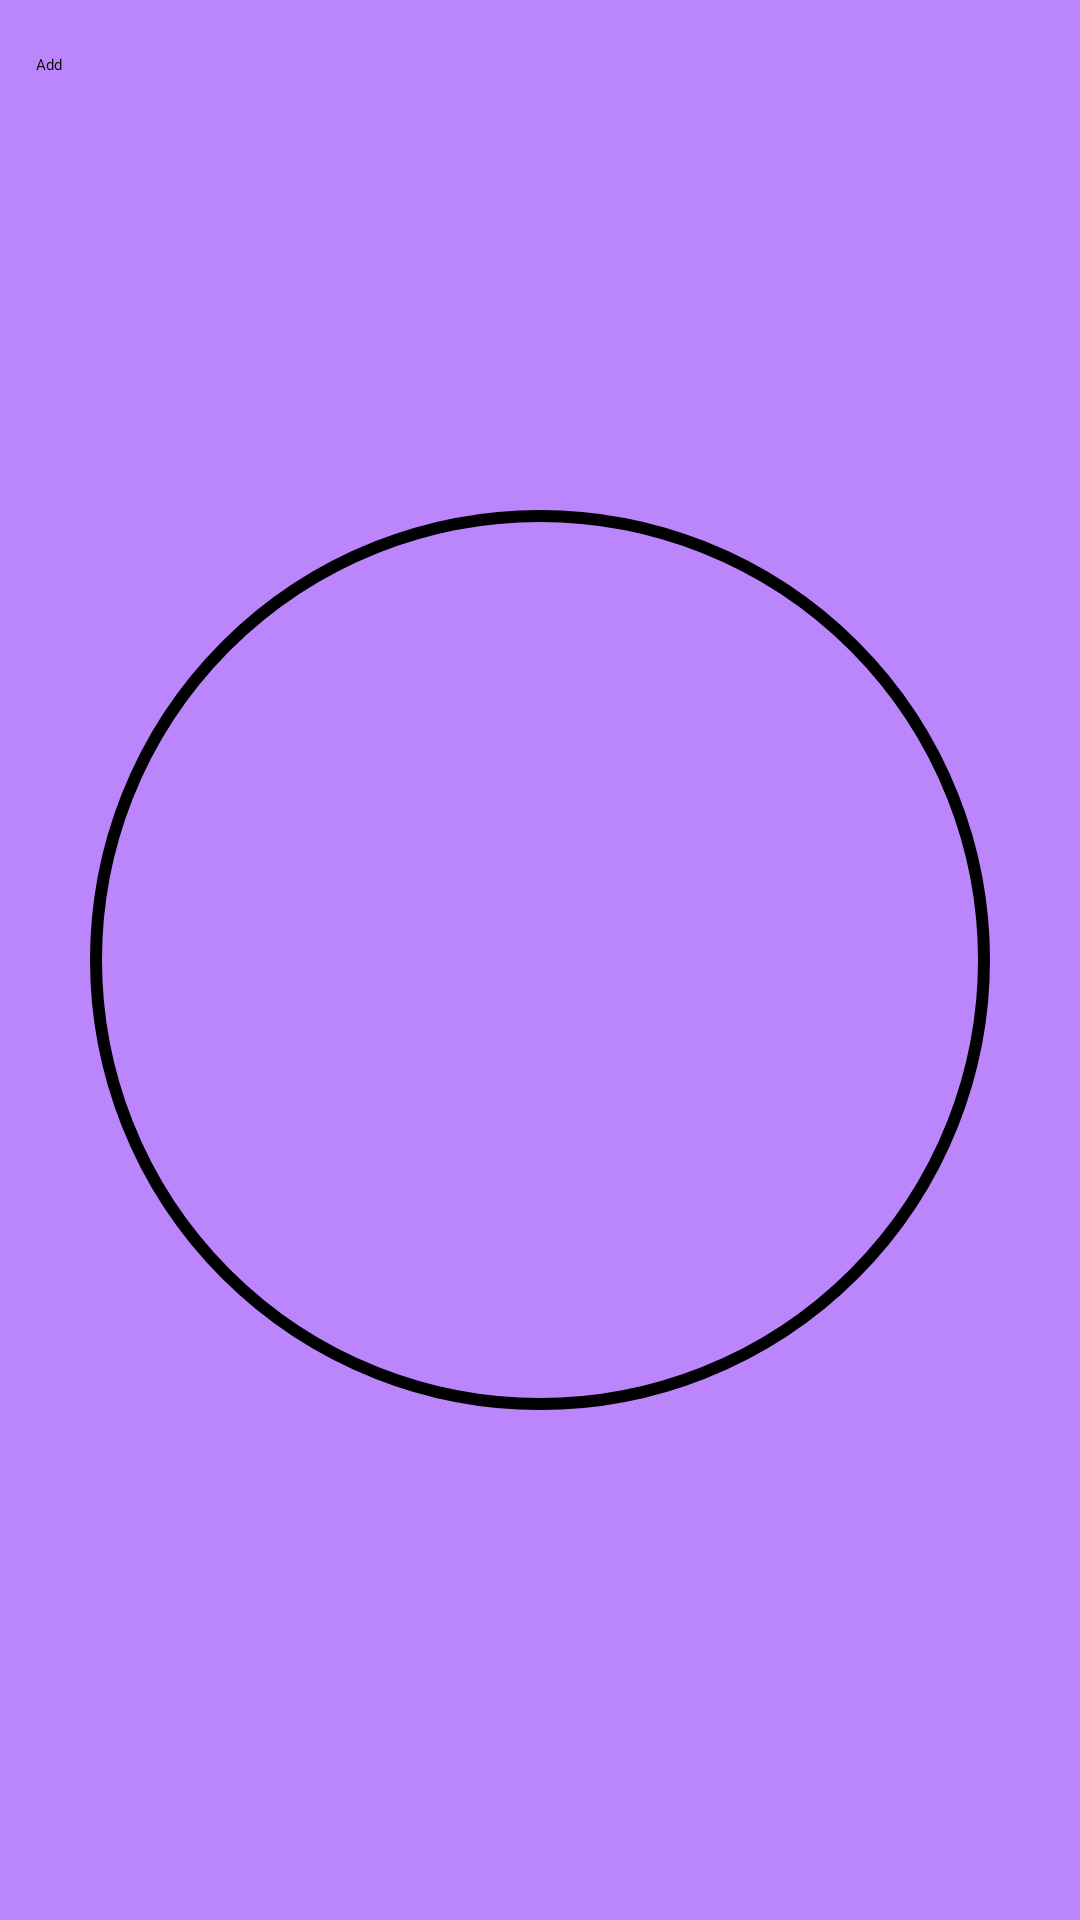

Android layout source for this screen:
<!-- AndroidManifest.xml: application theme Theme.TaskApp -->
<!-- res/layout/fragment_profile.xml -->
<?xml version="1.0" encoding="utf-8"?>
<FrameLayout xmlns:android="http://schemas.android.com/apk/res/android"
    xmlns:tools="http://schemas.android.com/tools"
    android:layout_width="match_parent"
    android:layout_height="match_parent"
    android:background="@color/purple_200"
    android:orientation="vertical"
    tools:context=".ui.profile.ProfileFragment">

    <EditText
        android:id="@+id/et_profile"
        android:layout_width="match_parent"
        android:layout_height="46dp"
        android:layout_marginStart="12dp"
        android:layout_marginTop="18dp"
        android:hint="@string/add"
        android:inputType="text" />

    <ImageView
        android:id="@+id/img_profile"
        android:layout_width="300dp"
        android:layout_height="300dp"
        android:layout_gravity="center"
        android:src="@drawable/raund" />

</FrameLayout>
<!-- resources referenced by this layout -->
<resources>
  <!-- drawable raund (drawable) -->
  <?xml version="1.0" encoding="utf-8"?>
  <shape xmlns:android="http://schemas.android.com/apk/res/android"
      android:shape="oval">
  
      <solid android:color="@color/purple_200" />
      <stroke
          android:width="4dp"
          android:color="@color/black" />
  
  </shape>
  <string name="add">Add</string>
  <!-- not gathered from this repository: default colours our renderer supplied (Android Studio template values) -->
  <color name="purple_200">#FFBB86FC</color>
  <color name="black">#FF000000</color>
</resources>
